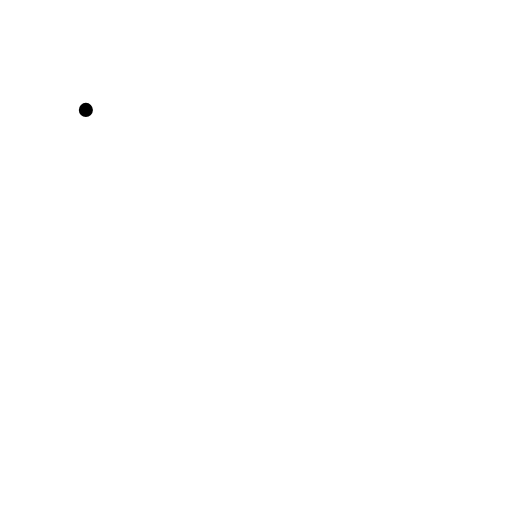
t = 0.00 s
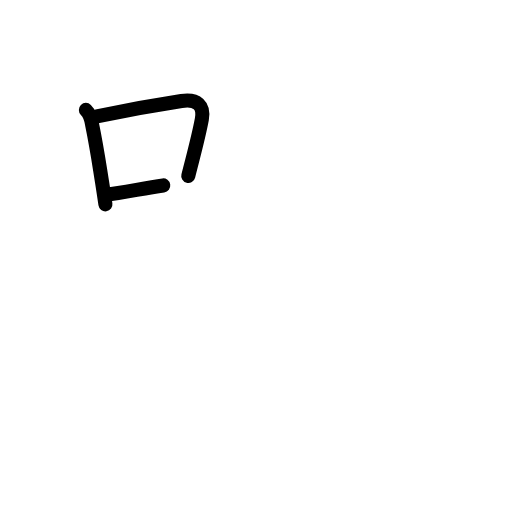
t = 2.40 s
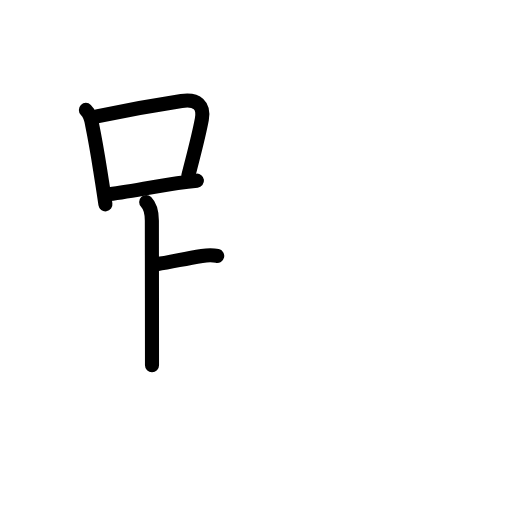
t = 4.80 s
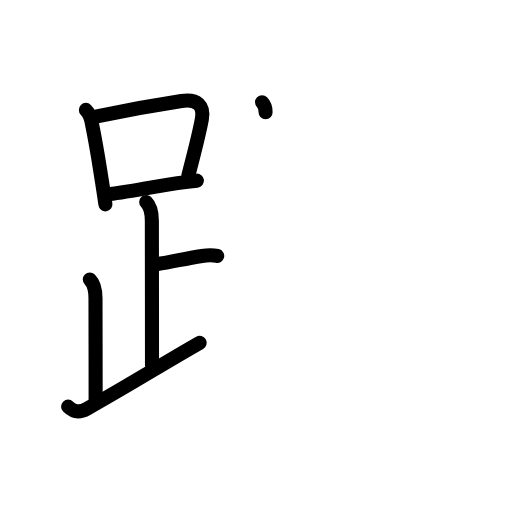
t = 7.20 s
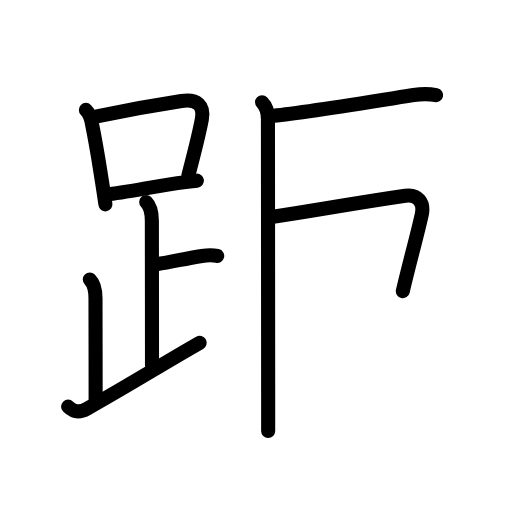
t = 9.60 s
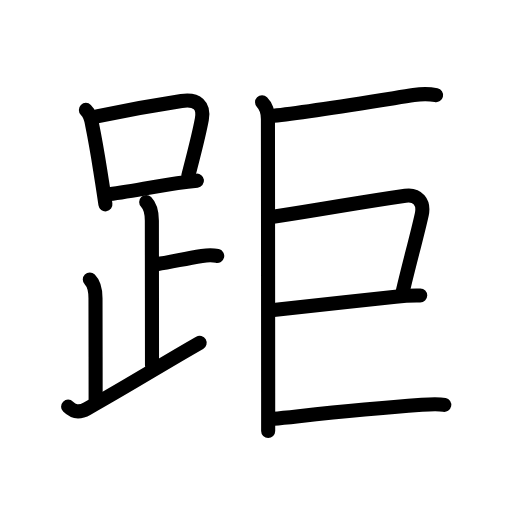
t = 12.00 s

The animated SVG that drew these frames (rendered in a browser with its animation timeline set to each time). Animation: 39 SMIL elements (animate=39); one cycle of 12.00 s.

<?xml version="1.0" encoding="UTF-8"?>
<!--
AniKanjiVG is licensed by CC-BY-SA Paul C. Sommerhoff (https://bitbucket.org/sommerhoff/anikanjivg).
AniKanjiVG uses KanjiVG which is licensed by CC-BY-SA Ulrich Apel (http://kanjivg.tagaini.net).
See also http://creativecommons.org/licenses/by-sa/3.0/
-->
<svg xmlns:kvg='http://kanjivg.tagaini.net' xmlns='http://www.w3.org/2000/svg' width='109' height='109' viewBox='0 0 109 109' style='fill:none;stroke:#000000;stroke-width:3;stroke-linecap:round;stroke-linejoin:round;' id="kvg:kanji_08ddd"><g id="kvg:08ddd" kvg:element="距"><g id="kvg:08ddd-g1" kvg:element="足" kvg:position="left" kvg:radical="general"><g id="kvg:08ddd-g2" kvg:element="口"><path id="kvg:08ddd-s1" kvg:type="㇑" d="M18.28,23.4c0.79,0.79,1.19,2.12,1.32,3.07c1.03,5.03,1.35,7.41,2.12,12.25c0.27,1.69,0.51,3.33,0.72,4.78"><animate attributeName="d" begin="0.0s" dur="0.3333333333333333s" from="M18.28,23.4C18.28,23.4,18.28,23.4,18.28,23.4" to="M18.28,23.4c0.79,0.79,1.19,2.12,1.32,3.07" />
<animate attributeName="d" begin="0.3333333333333333s" dur="0.3333333333333333s" from="M18.28,23.4c0.79,0.79,1.19,2.12,1.32,3.07c0,0,0,0,0,0,0" to="M18.28,23.4c0.79,0.79,1.19,2.12,1.32,3.07c1.03,5.03,1.35,7.41,2.12,12.25" />
<animate attributeName="d" begin="0.6666666666666666s" dur="0.3333333333333333s" from="M18.28,23.4c0.79,0.79,1.19,2.12,1.32,3.07c1.03,5.03,1.35,7.41,2.12,12.25c0,0,0,0,0,0,0" to="M18.28,23.4c0.79,0.79,1.19,2.12,1.32,3.07c1.03,5.03,1.35,7.41,2.12,12.25c0.27,1.69,0.51,3.33,0.72,4.78" />
</path>
<path id="kvg:08ddd-s2" kvg:type="㇕b" d="M20.63,24.77c7.42-1.56,13.64-2.59,18.01-3.26C42,21,43.5,22.5,42.97,25.39c-0.69,3.73-1.64,7.12-2.89,12.07"><animate attributeName="d" begin="1.0s" dur="0.3333333333333333s" from="M20.63,24.77C20.63,24.77,20.63,24.77,20.63,24.77" to="M20.63,24.77c7.42-1.56,13.64-2.59,18.01-3.26" />
<animate attributeName="d" begin="1.3333333333333333s" dur="0.3333333333333333s" from="M20.63,24.77c7.42-1.56,13.64-2.59,18.01-3.26c0,0,0,0,0,0,0" to="M20.63,24.77c7.42-1.56,13.64-2.59,18.01-3.26C42,21,43.5,22.5,42.97,25.39" />
<animate attributeName="d" begin="1.6666666666666665s" dur="0.3333333333333333s" from="M20.63,24.77c7.42-1.56,13.64-2.59,18.01-3.26C42,21,43.5,22.5,42.97,25.39c0,0,0,0,0,0,0" to="M20.63,24.77c7.42-1.56,13.64-2.59,18.01-3.26C42,21,43.5,22.5,42.97,25.39c-0.69,3.73-1.64,7.12-2.89,12.07" />
<animate attributeName="d" begin="0s" dur="1.0s" from="M-100,-100" to="M-100,-100" />
</path>
<path id="kvg:08ddd-s3" kvg:type="㇐b" d="M22.61,41.41c4.12-0.41,9.69-1.64,15.18-2.42c1.36-0.19,2.74-0.37,4.14-0.53"><animate attributeName="d" begin="2.0s" dur="0.5s" from="M22.61,41.41C22.61,41.41,22.61,41.41,22.61,41.41" to="M22.61,41.41c4.12-0.41,9.69-1.64,15.18-2.42" />
<animate attributeName="d" begin="2.5s" dur="0.5s" from="M22.61,41.41c4.12-0.41,9.69-1.64,15.18-2.42c0,0,0,0,0,0,0" to="M22.61,41.41c4.12-0.41,9.69-1.64,15.18-2.42c1.36-0.19,2.74-0.37,4.14-0.53" />
<animate attributeName="d" begin="0s" dur="2.0s" from="M-100,-100" to="M-100,-100" />
</path>
</g>
<path id="kvg:08ddd-s4" kvg:type="㇑a" d="M31.12,42.99c1.01,1.01,1.21,2.38,1.21,4c0,1.02,0.03,23.38,0.03,30.75"><animate attributeName="d" begin="3.0s" dur="0.5s" from="M31.12,42.99C31.12,42.99,31.12,42.99,31.12,42.99" to="M31.12,42.99c1.01,1.01,1.21,2.38,1.21,4" />
<animate attributeName="d" begin="3.5s" dur="0.5s" from="M31.12,42.99c1.01,1.01,1.21,2.38,1.21,4c0,0,0,0,0,0,0" to="M31.12,42.99c1.01,1.01,1.21,2.38,1.21,4c0,1.02,0.03,23.38,0.03,30.75" />
<animate attributeName="d" begin="0s" dur="3.0s" from="M-100,-100" to="M-100,-100" />
</path>
<path id="kvg:08ddd-s5" kvg:type="㇐b" d="M33.38,56.24c3.37-0.49,5.62-1.12,9.6-1.75c1.72-0.27,2.18-0.25,3.26,0"><animate attributeName="d" begin="4.0s" dur="0.5s" from="M33.38,56.24C33.38,56.24,33.38,56.24,33.38,56.24" to="M33.38,56.24c3.37-0.49,5.62-1.12,9.6-1.75" />
<animate attributeName="d" begin="4.5s" dur="0.5s" from="M33.38,56.24c3.37-0.49,5.62-1.12,9.6-1.75c0,0,0,0,0,0,0" to="M33.38,56.24c3.37-0.49,5.62-1.12,9.6-1.75c1.72-0.27,2.18-0.25,3.26,0" />
<animate attributeName="d" begin="0s" dur="4.0s" from="M-100,-100" to="M-100,-100" />
</path>
<path id="kvg:08ddd-s6" kvg:type="㇒" d="M19.12,59.49c0.88,0.88,1.21,2.51,1.21,4c0,1.02,0.03,14.76,0.03,21.5"><animate attributeName="d" begin="5.0s" dur="0.5s" from="M19.12,59.49C19.12,59.49,19.12,59.49,19.12,59.49" to="M19.12,59.49c0.88,0.88,1.21,2.51,1.21,4" />
<animate attributeName="d" begin="5.5s" dur="0.5s" from="M19.12,59.49c0.88,0.88,1.21,2.51,1.21,4c0,0,0,0,0,0,0" to="M19.12,59.49c0.88,0.88,1.21,2.51,1.21,4c0,1.02,0.03,14.76,0.03,21.5" />
<animate attributeName="d" begin="0s" dur="5.0s" from="M-100,-100" to="M-100,-100" />
</path>
<path id="kvg:08ddd-s7" kvg:type="㇀/㇏" d="M14.5,86.57c1.03,1.03,2.25,1.43,4.07,0.4C28.56,81.32,33.75,78,42.5,72.99"><animate attributeName="d" begin="6.0s" dur="0.5s" from="M14.5,86.57C14.5,86.57,14.5,86.57,14.5,86.57" to="M14.5,86.57c1.03,1.03,2.25,1.43,4.07,0.4" />
<animate attributeName="d" begin="6.5s" dur="0.5s" from="M14.5,86.57c1.03,1.03,2.25,1.43,4.07,0.4c0,0,0,0,0,0,0" to="M14.5,86.57c1.03,1.03,2.25,1.43,4.07,0.4C28.56,81.32,33.75,78,42.5,72.99" />
<animate attributeName="d" begin="0s" dur="6.0s" from="M-100,-100" to="M-100,-100" />
</path>
</g>
<g id="kvg:08ddd-g3" kvg:element="巨" kvg:position="right" kvg:phon="巨"><g id="kvg:08ddd-g4" kvg:element="匚" kvg:part="1" kvg:variant="true"><path id="kvg:08ddd-s8" kvg:type="㇑" d="M55.79,21.76c0.97,0.97,1.25,2.36,1.25,3.55c0,2.01,0.04,40.73,0.05,58.32c0,4.11,0,7.06,0,8.12"><animate attributeName="d" begin="7.0s" dur="0.3333333333333333s" from="M55.79,21.76C55.79,21.76,55.79,21.76,55.79,21.76" to="M55.79,21.76c0.97,0.97,1.25,2.36,1.25,3.55" />
<animate attributeName="d" begin="7.333333333333333s" dur="0.3333333333333333s" from="M55.79,21.76c0.97,0.97,1.25,2.36,1.25,3.55c0,0,0,0,0,0,0" to="M55.79,21.76c0.97,0.97,1.25,2.36,1.25,3.55c0,2.01,0.04,40.73,0.05,58.32" />
<animate attributeName="d" begin="7.666666666666667s" dur="0.3333333333333333s" from="M55.79,21.76c0.97,0.97,1.25,2.36,1.25,3.55c0,2.01,0.04,40.73,0.05,58.32c0,0,0,0,0,0,0" to="M55.79,21.76c0.97,0.97,1.25,2.36,1.25,3.55c0,2.01,0.04,40.73,0.05,58.32c0,4.11,0,7.06,0,8.12" />
<animate attributeName="d" begin="0s" dur="7.0s" from="M-100,-100" to="M-100,-100" />
</path>
</g>
<g id="kvg:08ddd-g5" kvg:element="二" kvg:part="1"><path id="kvg:08ddd-s9" kvg:type="㇐b" d="M58.26,24.63c6.43-0.64,22.25-3.21,29.81-4.39c2.24-0.35,3.63-0.21,4.76,0.03"><animate attributeName="d" begin="8.0s" dur="0.5s" from="M58.26,24.63C58.26,24.63,58.26,24.63,58.26,24.63" to="M58.26,24.63c6.43-0.64,22.25-3.21,29.81-4.39" />
<animate attributeName="d" begin="8.5s" dur="0.5s" from="M58.26,24.63c6.43-0.64,22.25-3.21,29.81-4.39c0,0,0,0,0,0,0" to="M58.26,24.63c6.43-0.64,22.25-3.21,29.81-4.39c2.24-0.35,3.63-0.21,4.76,0.03" />
<animate attributeName="d" begin="0s" dur="8.0s" from="M-100,-100" to="M-100,-100" />
</path>
</g>
<path id="kvg:08ddd-s10" kvg:type="㇕b" d="M58.14,46.16c13.98-2.16,17.23-2.91,28.16-4.49c2.6-0.38,4.05,1.39,3.49,3.98c-0.89,4.09-2.92,11.47-4.03,16.33"><animate attributeName="d" begin="9.0s" dur="0.3333333333333333s" from="M58.14,46.16C58.14,46.16,58.14,46.16,58.14,46.16" to="M58.14,46.16c13.98-2.16,17.23-2.91,28.16-4.49" />
<animate attributeName="d" begin="9.333333333333334s" dur="0.3333333333333333s" from="M58.14,46.16c13.98-2.16,17.23-2.91,28.16-4.49c0,0,0,0,0,0,0" to="M58.14,46.16c13.98-2.16,17.23-2.91,28.16-4.49c2.6-0.38,4.05,1.39,3.49,3.98" />
<animate attributeName="d" begin="9.666666666666666s" dur="0.3333333333333333s" from="M58.14,46.16c13.98-2.16,17.23-2.91,28.16-4.49c2.6-0.38,4.05,1.39,3.49,3.98c0,0,0,0,0,0,0" to="M58.14,46.16c13.98-2.16,17.23-2.91,28.16-4.49c2.6-0.38,4.05,1.39,3.49,3.98c-0.89,4.09-2.92,11.47-4.03,16.33" />
<animate attributeName="d" begin="0s" dur="9.0s" from="M-100,-100" to="M-100,-100" />
</path>
<path id="kvg:08ddd-s11" kvg:type="㇐b" d="M58.23,66.02c5.09-0.5,17.8-1.98,25.98-2.87c2.16-0.24,3.79-0.28,5.25-0.25"><animate attributeName="d" begin="10.0s" dur="0.5s" from="M58.23,66.02C58.23,66.02,58.23,66.02,58.23,66.02" to="M58.23,66.02c5.09-0.5,17.8-1.98,25.98-2.87" />
<animate attributeName="d" begin="10.5s" dur="0.5s" from="M58.23,66.02c5.09-0.5,17.8-1.98,25.98-2.87c0,0,0,0,0,0,0" to="M58.23,66.02c5.09-0.5,17.8-1.98,25.98-2.87c2.16-0.24,3.79-0.28,5.25-0.25" />
<animate attributeName="d" begin="0s" dur="10.0s" from="M-100,-100" to="M-100,-100" />
</path>
<g id="kvg:08ddd-g6" kvg:element="二" kvg:part="2"><g id="kvg:08ddd-g7" kvg:element="匚" kvg:part="2" kvg:variant="true"><path id="kvg:08ddd-s12" kvg:type="㇐b" d="M58.26,89.16c6.43-0.64,16.61-1.91,31.56-2.99c2.26-0.16,3.62-0.21,4.76,0.03"><animate attributeName="d" begin="11.0s" dur="0.5s" from="M58.26,89.16C58.26,89.16,58.26,89.16,58.26,89.16" to="M58.26,89.16c6.43-0.64,16.61-1.91,31.56-2.99" />
<animate attributeName="d" begin="11.5s" dur="0.5s" from="M58.26,89.16c6.43-0.64,16.61-1.91,31.56-2.99c0,0,0,0,0,0,0" to="M58.26,89.16c6.43-0.64,16.61-1.91,31.56-2.99c2.26-0.16,3.62-0.21,4.76,0.03" />
<animate attributeName="d" begin="0s" dur="11.0s" from="M-100,-100" to="M-100,-100" />
</path>
</g>
</g>
</g>
</g>
</svg>
